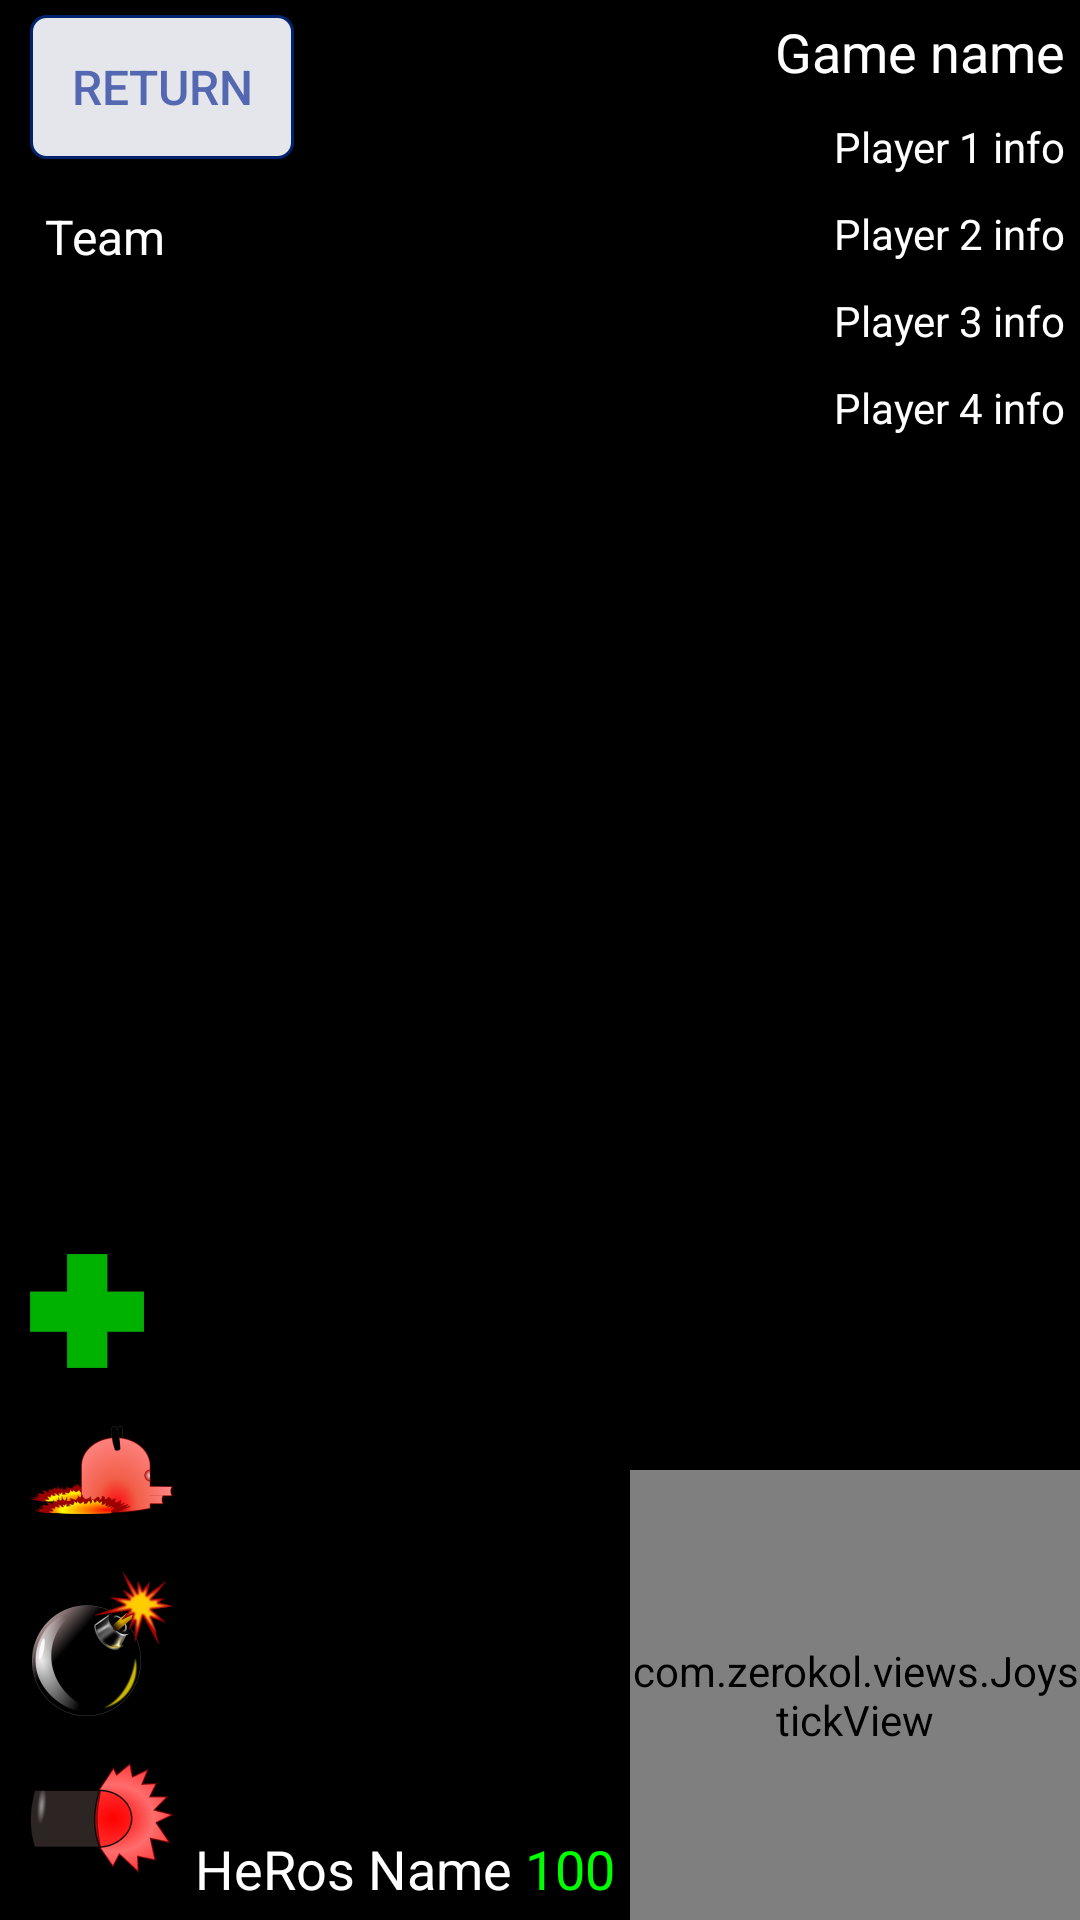

Produce the Android XML layout that renders to this screen, including the resource entries it uses.
<!-- AndroidManifest.xml: application theme AppTheme -->
<!-- res/layout/game_screen.xml -->
<RelativeLayout xmlns:android="http://schemas.android.com/apk/res/android"
    xmlns:tools="http://schemas.android.com/tools"
    android:layout_width="match_parent"
    android:layout_height="match_parent"
    tools:context="org.eu.rose.heros.Control"
    android:background="@android:color/black">

    <LinearLayout
        android:id="@+id/video_view"
        android:layout_width="match_parent"
        android:layout_height="match_parent"
        android:layout_centerHorizontal="true"
        android:layout_centerVertical="true"
        android:orientation="horizontal" />

    <Button
        android:id="@+id/return_button"
        style="@style/ButtonStyle"
        android:layout_alignParentLeft="true"
        android:layout_alignParentTop="true"
        android:layout_marginLeft="10dp"
        android:layout_marginBottom="10dp"
        android:text="Return" />

    <TextView
        android:id="@+id/game_name"
        android:layout_width="150dp"
        android:layout_height="wrap_content"
        android:layout_alignParentRight="true"
        android:layout_alignParentTop="true"
        android:gravity="right"
        android:padding="5dp"
        android:text="Game name"
        android:textAlignment="gravity"
        android:textColor="#FFFFFF"
        android:textSize="18sp"
        android:visibility="visible" />

    <TextView
        android:id="@+id/player1_info"
        android:layout_width="150dp"
        android:layout_height="wrap_content"
        android:layout_alignParentRight="true"
        android:layout_below="@id/game_name"
        android:gravity="right"
        android:padding="5dp"
        android:text="Player 1 info"
        android:textAlignment="gravity"
        android:textColor="#FFFFFF" />

    <TextView
        android:id="@+id/player2_info"
        android:layout_width="150dp"
        android:layout_height="wrap_content"
        android:layout_alignParentRight="true"
        android:layout_below="@id/player1_info"
        android:gravity="right"
        android:padding="5dp"
        android:text="Player 2 info"
        android:textAlignment="gravity"
        android:textColor="#FFFFFF" />

    <TextView
        android:id="@+id/player3_info"
        android:layout_width="150dp"
        android:layout_height="wrap_content"
        android:layout_alignParentRight="true"
        android:layout_below="@id/player2_info"
        android:gravity="right"
        android:padding="5dp"
        android:text="Player 3 info"
        android:textAlignment="gravity"
        android:textColor="#FFFFFF" />

    <TextView
        android:id="@+id/player4_info"
        android:layout_width="150dp"
        android:layout_height="wrap_content"
        android:layout_alignParentRight="true"
        android:layout_below="@id/player3_info"
        android:gravity="right"
        android:padding="5dp"
        android:text="Player 4 info"
        android:textAlignment="gravity"
        android:textColor="#FFFFFF" />

    <TextView
        android:id="@+id/current_hp"
        android:layout_width="150dp"
        android:layout_height="wrap_content"
        android:layout_alignParentBottom="true"
        android:layout_toLeftOf="@id/joystick_view"
        android:gravity="right"
        android:padding="5dp"
        android:text="100"
        android:textAlignment="gravity"
        android:textColor="#00FF00"
        android:textSize="18sp" />

    <TextView
        android:id="@+id/player_name"
        android:layout_width="150dp"
        android:layout_height="wrap_content"
        android:layout_alignParentBottom="true"
        android:layout_marginLeft="60dp"
        android:layout_toRightOf="@+id/fire_direct_button"
        android:padding="5dp"
        android:text="HeRos Name"
        android:textColor="#FFFFFF"
        android:textSize="18sp"
        android:visibility="visible"
        android:layout_alignParentEnd="false" />

    <TextView
        android:id="@+id/assigned_team"
        android:layout_width="150dp"
        android:layout_height="wrap_content"
        android:layout_below="@id/return_button"
        android:layout_alignLeft="@id/return_button"
        android:padding="5dp"
        android:text="Team"
        android:textColor="#FFFFFF"
        android:textSize="16sp"
        android:visibility="visible" />

    <com.zerokol.views.JoystickView
        android:id="@+id/joystick_view"
        android:layout_width="150dp"
        android:layout_height="150dp"
        android:layout_alignParentBottom="true"
        android:layout_alignParentRight="true"
        android:keepScreenOn="true" />

    <LinearLayout
        android:layout_width="wrap_content"
        android:layout_height="wrap_content"
        android:orientation="vertical"
        android:layout_marginLeft="10dp"
        android:layout_marginBottom="0dp"
        android:layout_alignParentBottom="true"
        android:layout_alignParentLeft="true"
        >
        <ImageButton
            android:id="@+id/heal_button"
            android:layout_width="wrap_content"
            android:layout_height="wrap_content"
            android:background="@android:color/transparent"
            android:src="@drawable/ic_heal"
            android:layout_marginBottom="10dp"
            android:contentDescription="Heal" />

        <ImageButton
            android:id="@+id/boost_button"
            android:layout_width="wrap_content"
            android:layout_height="wrap_content"
            android:background="@android:color/transparent"
            android:src="@drawable/ic_boost"
            android:layout_marginBottom="10dp"
            android:contentDescription="NO2" />

        <ImageButton
            android:id="@+id/fire_global_button"
            android:layout_width="wrap_content"
            android:layout_height="wrap_content"
            android:background="@android:color/transparent"
            android:src="@drawable/ic_global_shot"
            android:layout_marginBottom="10dp"
            android:contentDescription="Fire" />


        <ImageButton
            android:id="@+id/fire_direct_button"
            android:layout_width="wrap_content"
            android:layout_height="wrap_content"
            android:background="@android:color/transparent"
            android:src="@drawable/ic_direct_shot"
            android:layout_marginBottom="10dp" />

    </LinearLayout>

</RelativeLayout>
<!-- resources referenced by this layout -->
<resources>
  <!-- drawable ic_boost: png bitmap (drawable-hdpi, 3921 bytes) -->
  <!-- drawable ic_direct_shot: png bitmap (drawable-hdpi, 4135 bytes) -->
  <!-- drawable ic_global_shot: png bitmap (drawable-hdpi, 6195 bytes) -->
  <!-- drawable ic_heal: png bitmap (drawable-hdpi, 419 bytes) -->
  <style name="ButtonStyle">
          <item name="android:layout_width">wrap_content</item>
          <item name="android:layout_height">wrap_content</item>
          <item name="android:textSize">16sp</item>
          <item name="android:textColor">#5468B1</item>
          <item name="android:background">@drawable/button_custom</item>
          <item name="android:padding">5dp</item>
          <item name="android:layout_marginTop">5dp</item>
      </style>
  <style name="AppTheme" parent="AppBaseTheme">
          
          
      </style>
  <!-- drawable button_custom (drawable) -->
  <?xml version="1.0" encoding="utf-8"?>
  <shape xmlns:android="http://schemas.android.com/apk/res/android" >
    
    <solid android:color="#E5E5EC" />
    
    <stroke android:width="3px" android:color="#00236D" />
    
    <corners
      android:radius="5dp" />
  </shape>
  <style name="AppBaseTheme" parent="Theme.AppCompat.Light.DarkActionBar">
          
      </style>
</resources>
